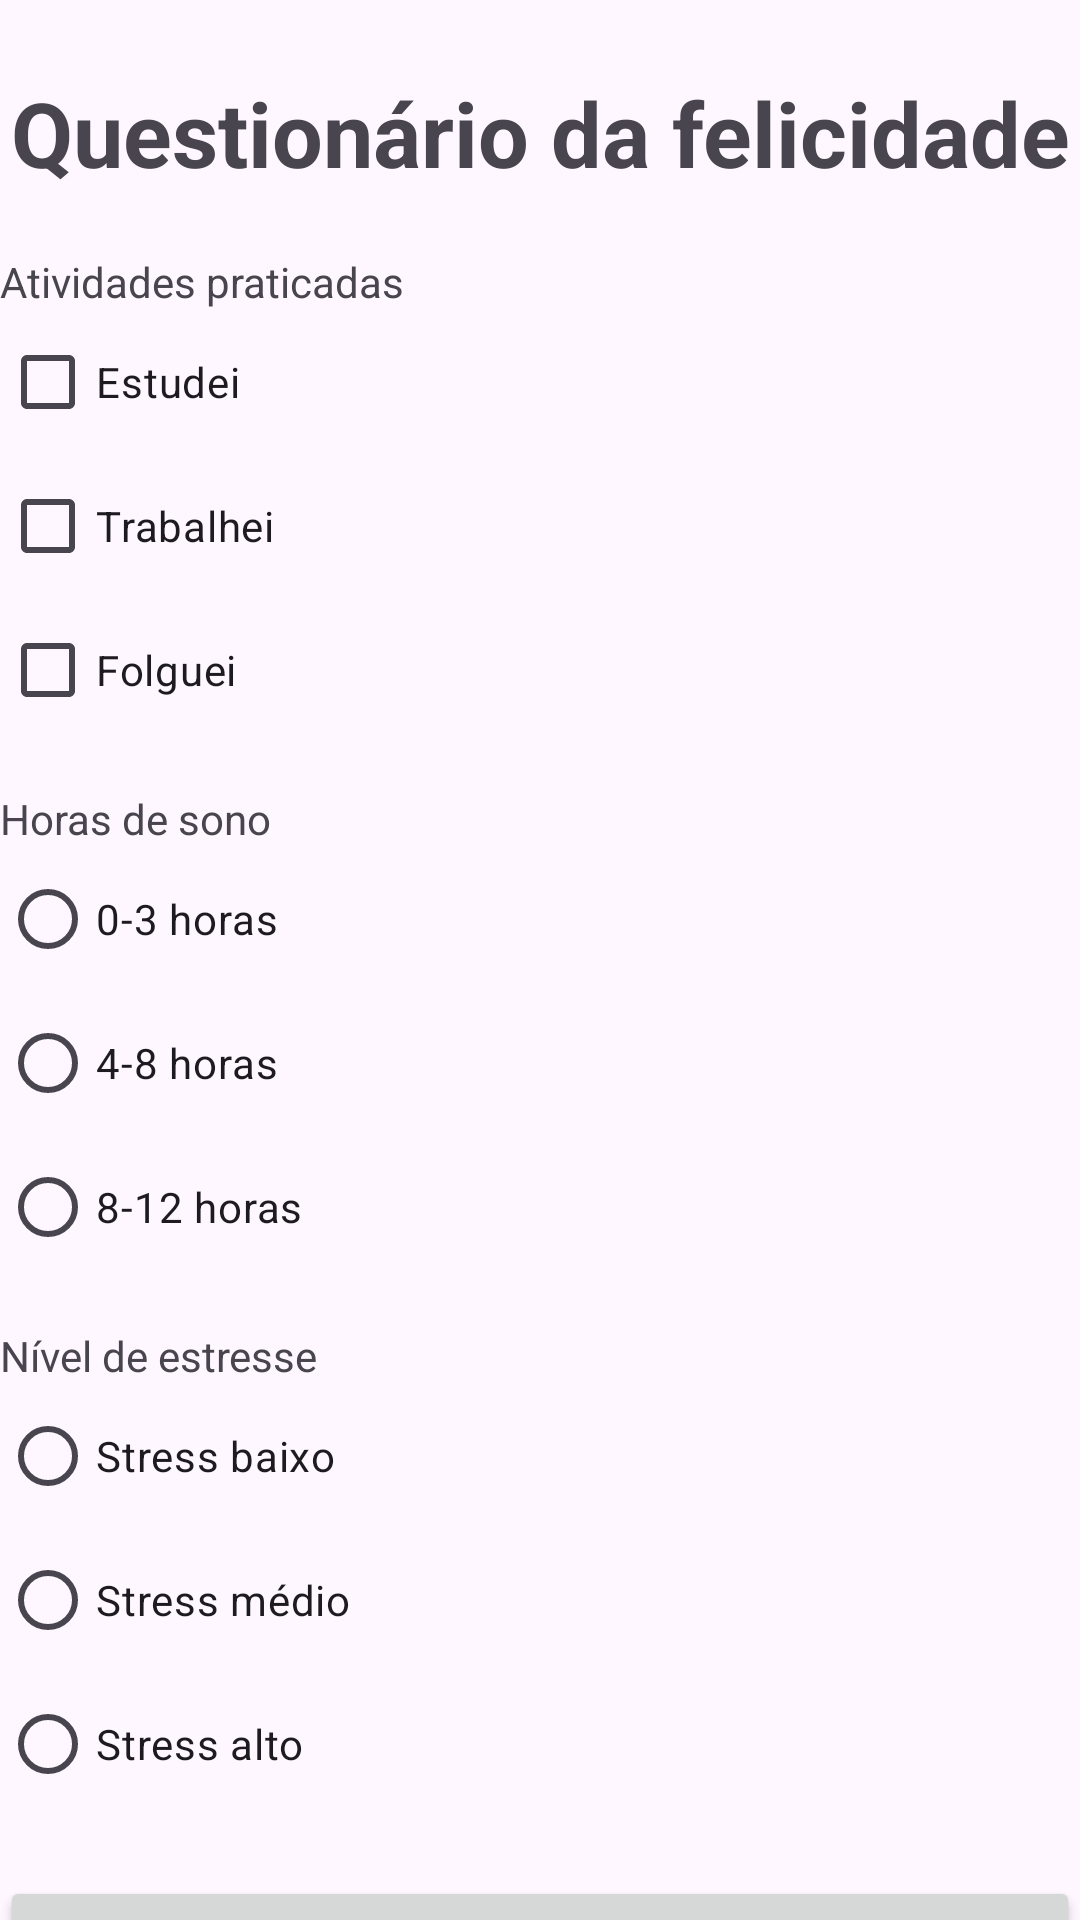

Layout XML and referenced resources for this Android screen:
<!-- AndroidManifest.xml: application theme Theme.Projeto4 -->
<!-- res/layout/activity_happytest.xml -->
<?xml version="1.0" encoding="utf-8"?>

<androidx.constraintlayout.widget.ConstraintLayout xmlns:android="http://schemas.android.com/apk/res/android"
    xmlns:app="http://schemas.android.com/apk/res-auto"
    xmlns:tools="http://schemas.android.com/tools"
    android:id="@+id/main"
    android:layout_width="match_parent"
    android:layout_height="match_parent"
    tools:context=".ActivityHappyTest">

    <TextView
        android:id="@+id/title"
        android:layout_width="wrap_content"
        android:layout_height="wrap_content"
        android:text="Questionário da felicidade"
        android:textSize="30sp"
        android:textStyle="bold"
        app:layout_constraintEnd_toEndOf="parent"
        app:layout_constraintStart_toStartOf="parent"
        app:layout_constraintTop_toTopOf="parent"
        android:layout_marginTop="24dp" />

    <TextView
        android:id="@+id/txtAtividades"
        android:layout_width="wrap_content"
        android:layout_height="wrap_content"
        android:text="Atividades praticadas"
        android:layout_marginTop="20dp"
        app:layout_constraintStart_toStartOf="parent"
        app:layout_constraintTop_toBottomOf="@+id/title" />

    <CheckBox
        android:id="@+id/atv_estudando"
        android:layout_width="wrap_content"
        android:layout_height="wrap_content"
        android:text="Estudei"
        app:layout_constraintStart_toStartOf="parent"
        app:layout_constraintTop_toBottomOf="@+id/txtAtividades" />

    <CheckBox
        android:id="@+id/atv_trabalhando"
        android:layout_width="wrap_content"
        android:layout_height="wrap_content"
        android:text="Trabalhei"
        app:layout_constraintStart_toStartOf="parent"
        app:layout_constraintTop_toBottomOf="@+id/atv_estudando" />

    <CheckBox
        android:id="@+id/atv_folga"
        android:layout_width="wrap_content"
        android:layout_height="wrap_content"
        android:text="Folguei"
        app:layout_constraintStart_toStartOf="parent"
        app:layout_constraintTop_toBottomOf="@+id/atv_trabalhando" />

    <TextView
        android:id="@+id/textView3"
        android:layout_width="wrap_content"
        android:layout_height="wrap_content"
        android:text="Horas de sono"
        android:layout_marginTop="16dp"
        app:layout_constraintStart_toStartOf="parent"
        app:layout_constraintTop_toBottomOf="@+id/atv_folga" />

    <RadioGroup
        android:id="@+id/radiogp_sono"
        android:layout_width="wrap_content"
        android:layout_height="wrap_content"
        app:layout_constraintStart_toStartOf="parent"
        app:layout_constraintTop_toBottomOf="@+id/textView3">

        <RadioButton
            android:id="@+id/sono_baixo"
            android:layout_width="wrap_content"
            android:layout_height="wrap_content"
            android:text="0-3 horas" />

        <RadioButton android:id="@+id/sono_medio"
            android:layout_width="wrap_content"
            android:layout_height="wrap_content"
            android:text="4-8 horas" />

        <RadioButton android:id="@+id/sono_alto"
            android:layout_width="wrap_content"
            android:layout_height="wrap_content"
            android:text="8-12 horas" />

    </RadioGroup>

    <TextView
        android:id="@+id/txtEstresse"
        android:layout_width="wrap_content"
        android:layout_height="wrap_content"
        android:text="Nível de estresse"
        android:layout_marginTop="16dp"
        app:layout_constraintStart_toStartOf="parent"
        app:layout_constraintTop_toBottomOf="@+id/radiogp_sono" />

    <RadioGroup
        android:id="@+id/radiogp_stress"
        android:layout_width="wrap_content"
        android:layout_height="wrap_content"
        app:layout_constraintStart_toStartOf="parent"
        app:layout_constraintTop_toBottomOf="@+id/txtEstresse">

        <RadioButton
            android:id="@+id/stress_baixo"
            android:layout_width="wrap_content"
            android:layout_height="wrap_content"
            android:text="Stress baixo" />
        <RadioButton
            android:id="@+id/stress_medio"
            android:layout_width="wrap_content"
            android:layout_height="wrap_content"
            android:text="Stress médio" />
        <RadioButton
            android:id="@+id/stress_alto"
            android:layout_width="wrap_content"
            android:layout_height="wrap_content"
            android:text="Stress alto" />
    </RadioGroup>

    <Button
        android:id="@+id/btn_calcular"
        android:layout_width="0dp"
        android:layout_height="wrap_content"
        android:text="Enviar"
        android:layout_marginTop="20dp"
        app:layout_constraintEnd_toEndOf="parent"
        app:layout_constraintStart_toStartOf="parent"
        app:layout_constraintTop_toBottomOf="@+id/radiogp_stress" />

    <Button
        android:id="@+id/btnVoltar"
        android:layout_width="0dp"
        android:layout_height="wrap_content"
        android:layout_marginTop="592dp"
        android:text="Voltar"
        app:layout_constraintEnd_toEndOf="parent"
        app:layout_constraintHorizontal_bias="0.0"
        app:layout_constraintStart_toStartOf="parent"
        app:layout_constraintTop_toBottomOf="@+id/btn_calcular" />


</androidx.constraintlayout.widget.ConstraintLayout>
<!-- resources referenced by this layout -->
<resources>
  <style name="Theme.Projeto4" parent="Base.Theme.Projeto4" />
  <style name="Base.Theme.Projeto4" parent="Theme.Material3.DayNight.NoActionBar">
          
          
      </style>
</resources>
